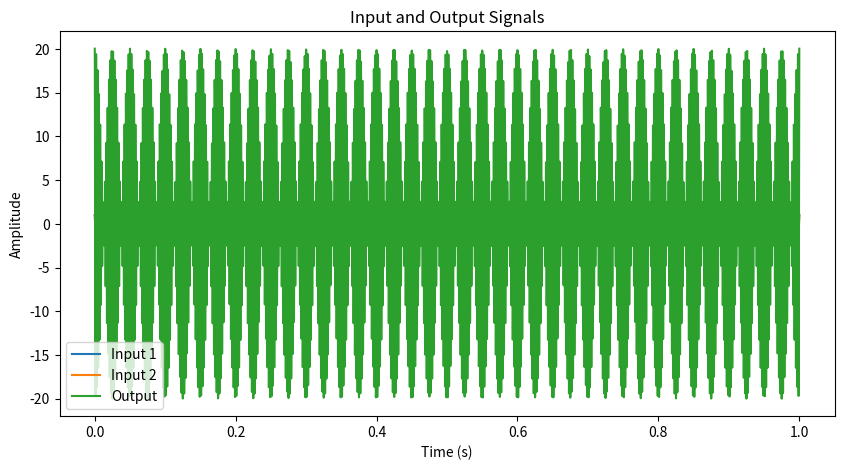
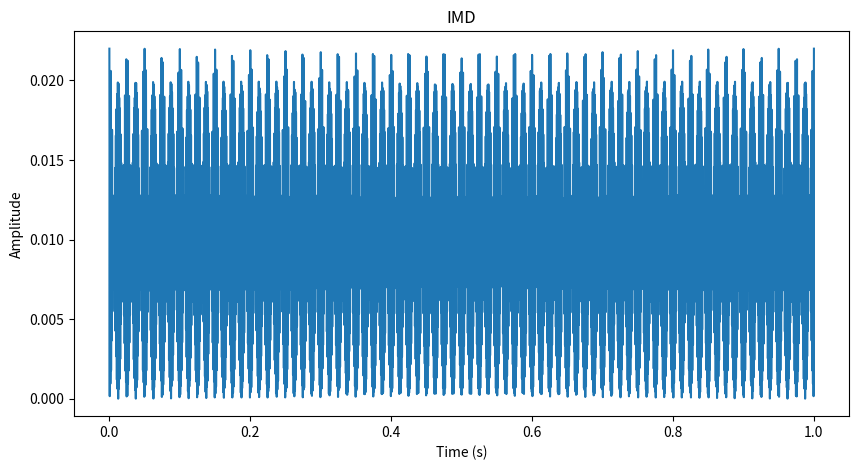

These figures' Python source, in order:
# -*- coding: utf-8 -*-
"""
Created on Fri May  5 23:20:41 2023

[redacted]
"""

import numpy as np
import matplotlib.pyplot as plt

f1 = 5.0e6  # first carrier frequency (Hz)
f2 = 5.4e6  # second carrier frequency (Hz)

t = np.linspace(0, 1, 10000)  # time vector from 0 to 1 second
fs = len(t)  # sampling rate (Hz)

x1 = np.cos(2*np.pi*f1*t)  # first carrier signal
x2 = np.cos(2*np.pi*f2*t)  # second carrier signal

# Apply input-output relation to calculate output signal
y = 10*x1 + 0.01*(x1*x1) + 0.001*(x1*x1*x1) + 10*x2 + 0.01*(x2*x2) + 0.001*(x2*x2*x2)

plt.figure(figsize=(10,5))
plt.plot(t, x1, label='Input 1')
plt.plot(t, x2, label='Input 2')
plt.plot(t, y, label='Output')
plt.xlabel('Time (s)')
plt.ylabel('Amplitude')
plt.title('Input and Output Signals')
plt.legend()
plt.show()

# Calculate IMD3 products
y_desired = 10*x1 + 10*x2  # desired output signal
y_imd3 = y - y_desired  # IMD3 products

# Plot IMD3 products
plt.figure(figsize=(10,5))
plt.plot(t, y_imd3)
plt.xlabel('Time (s)')
plt.ylabel('Amplitude')
plt.title('IMD')
plt.show()